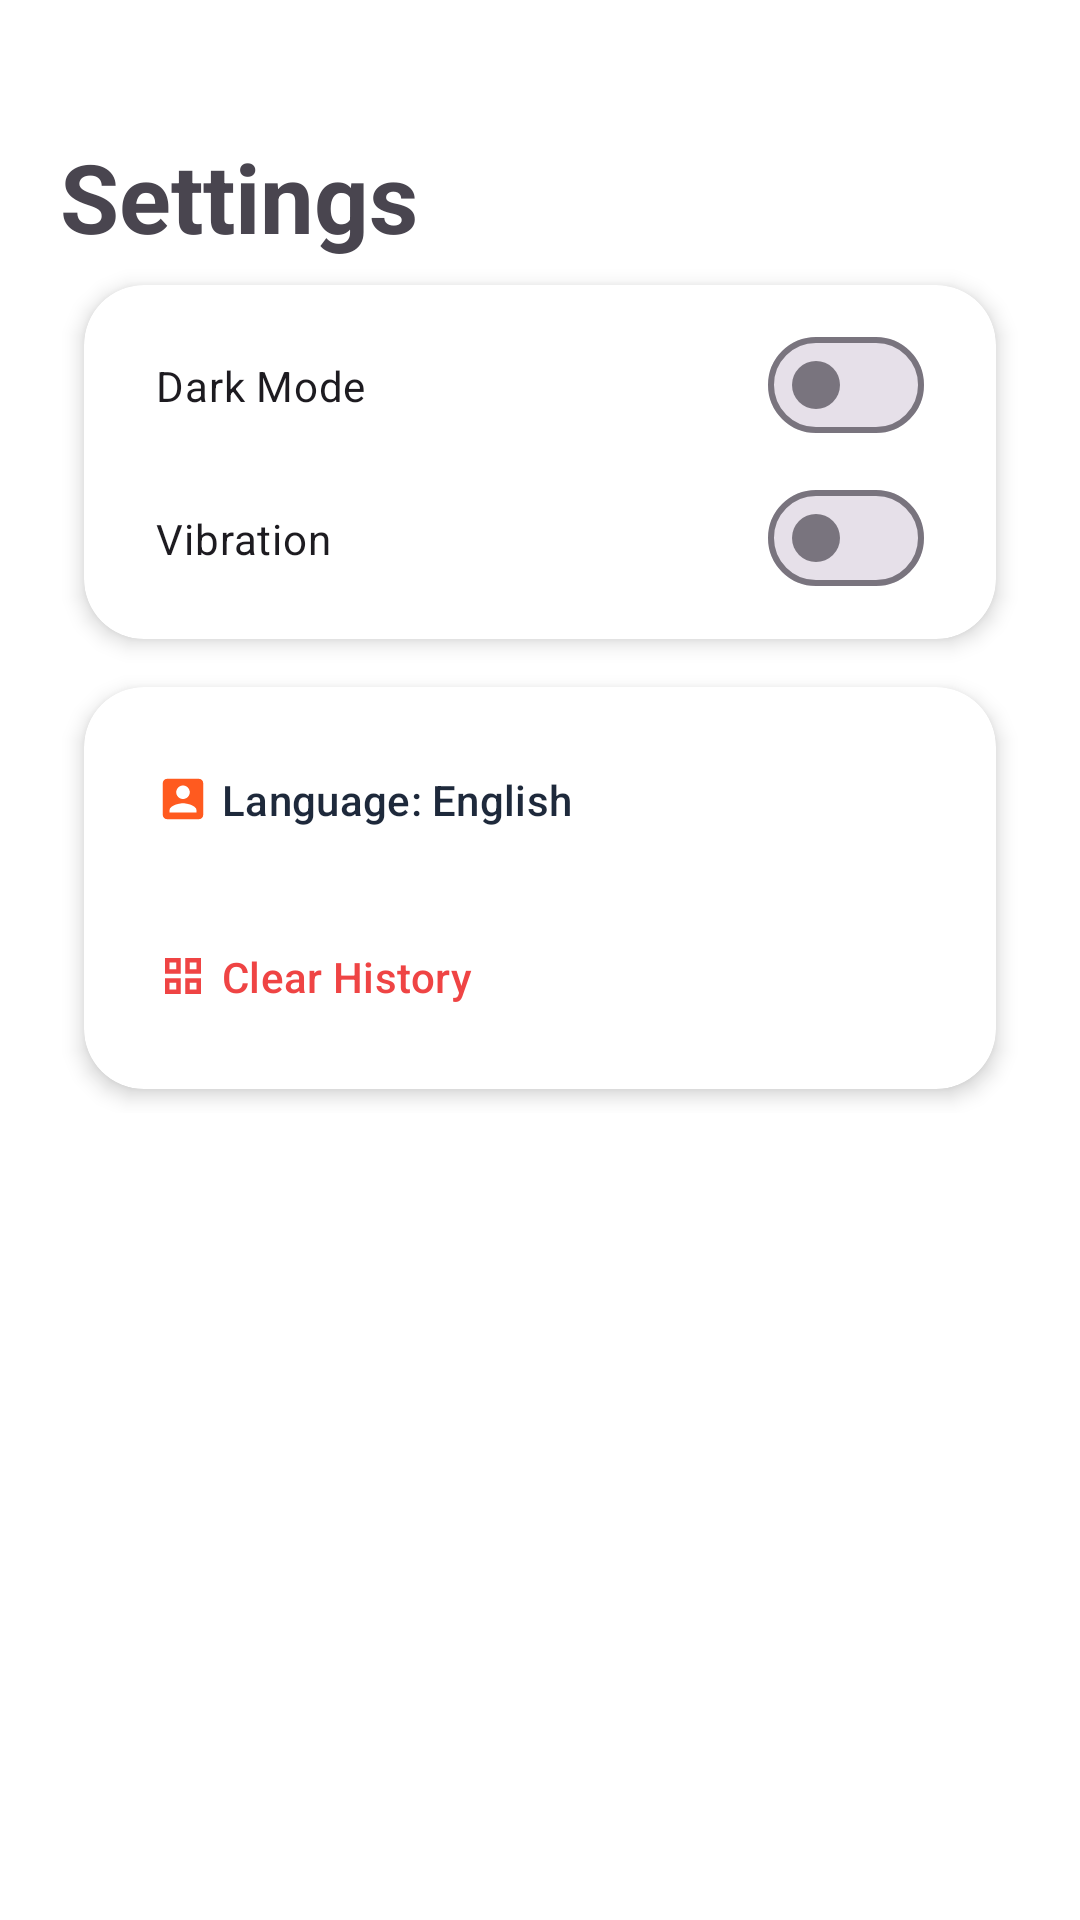

Layout XML and referenced resources for this Android screen:
<!-- AndroidManifest.xml: application theme Theme.QRCode -->
<!-- res/layout/fragment_settings.xml -->
<?xml version="1.0" encoding="utf-8"?>
<androidx.core.widget.NestedScrollView xmlns:android="http://schemas.android.com/apk/res/android"
    xmlns:app="http://schemas.android.com/apk/res-auto"
    android:layout_width="match_parent"
    android:layout_height="match_parent"
    android:background="@color/background">

    <LinearLayout
        android:layout_width="match_parent"
        android:layout_height="wrap_content"
        android:orientation="vertical"
        android:padding="20dp">

        <TextView
            android:layout_width="wrap_content"
            android:layout_height="wrap_content"
            android:layout_marginTop="24dp"
            android:text="Settings"
            android:textAppearance="@style/TextAppearance.Material3.HeadlineLarge"
            android:textStyle="bold" />

        <com.google.android.material.card.MaterialCardView
            style="@style/PremiumCard"
            android:layout_width="match_parent"
            android:layout_height="wrap_content"
            android:layout_marginTop="24dp">

            <LinearLayout
                android:layout_width="match_parent"
                android:layout_height="wrap_content"
                android:orientation="vertical"
                android:padding="8dp">

                <com.google.android.material.materialswitch.MaterialSwitch
                    android:id="@+id/switchDarkMode"
                    android:layout_width="match_parent"
                    android:layout_height="wrap_content"
                    android:padding="16dp"
                    android:text="Dark Mode"
                    app:thumbIcon="@drawable/ic_history" />

                <com.google.android.material.materialswitch.MaterialSwitch
                    android:id="@+id/switchVibration"
                    android:layout_width="match_parent"
                    android:layout_height="wrap_content"
                    android:padding="16dp"
                    android:text="Vibration" />

            </LinearLayout>
        </com.google.android.material.card.MaterialCardView>

        <com.google.android.material.card.MaterialCardView
            style="@style/PremiumCard"
            android:layout_width="match_parent"
            android:layout_height="wrap_content"
            android:layout_marginTop="16dp">

            <LinearLayout
                android:layout_width="match_parent"
                android:layout_height="wrap_content"
                android:orientation="vertical"
                android:padding="8dp">

                <com.google.android.material.button.MaterialButton
                    android:id="@+id/btnLanguage"
                    style="@style/Widget.Material3.Button.TextButton"
                    android:layout_width="match_parent"
                    android:layout_height="wrap_content"
                    android:gravity="start|center_vertical"
                    android:padding="16dp"
                    android:text="Language: English"
                    android:textColor="@color/on_surface"
                    app:icon="@drawable/ic_generator" />

                <com.google.android.material.button.MaterialButton
                    android:id="@+id/btnClearHistory"
                    style="@style/Widget.Material3.Button.TextButton"
                    android:layout_width="match_parent"
                    android:layout_height="wrap_content"
                    android:gravity="start|center_vertical"
                    android:padding="16dp"
                    android:text="Clear History"
                    android:textColor="@color/error"
                    app:icon="@drawable/ic_scanner"
                    app:iconTint="@color/error" />

            </LinearLayout>
        </com.google.android.material.card.MaterialCardView>

    </LinearLayout>
</androidx.core.widget.NestedScrollView>
<!-- resources referenced by this layout -->
<resources>
  <color name="background">#FFFFFF</color>
  <color name="error">#EF4444</color>
  <color name="on_surface">#1E293B</color>
  <!-- drawable ic_generator (drawable) -->
  <vector xmlns:android="http://schemas.android.com/apk/res/android"
      android:width="24dp"
      android:height="24dp"
      android:viewportWidth="24"
      android:viewportHeight="24">
      <path
          android:fillColor="#000000"
          android:pathData="M3,5v14c0,1.1 0.89,2 2,2h14c1.1,0 2,-0.9 2,-2V5c0,-1.1 -0.9,-2 -2,-2H5c-1.11,0 -2,0.9 -2,2zm12,4c0,1.66 -1.34,3 -3,3s-3,-1.34 -3,-3 1.34,-3 3,-3 3,1.34 3,3zm-9,8c0,-2 4,-3.1 6,-3.1s6,1.1 6,3.1v1H6v-1z" />
  </vector>
  <!-- drawable ic_scanner (drawable) -->
  <vector xmlns:android="http://schemas.android.com/apk/res/android"
      android:width="24dp"
      android:height="24dp"
      android:viewportWidth="24"
      android:viewportHeight="24">
      <path
          android:fillColor="#000000"
          android:pathData="M4,4h7V11H4V4M4,13h7v7H4V13M13,4h7v7h-7V4M13,13h7v7h-7V13zM6,6v3h3V6H6zM6,15v3h3v-3H6zM15,6v3h3V6h-3zM15,15v3h3v-3h-3z" />
  </vector>
  <style name="PremiumCard" parent="QuetNhanhCard">
          <item name="cardElevation">4dp</item>
      </style>
  <style name="Theme.QRCode" parent="Base.Theme.QRCode" />
  <style name="QuetNhanhCard" parent="Widget.Material3.CardView.Elevated">
          <item name="cardCornerRadius">20dp</item>
          <item name="cardElevation">2dp</item>
          <item name="cardBackgroundColor">@color/card_bg</item>
          <item name="android:layout_margin">8dp</item>
      </style>
  <style name="Base.Theme.QRCode" parent="Theme.Material3.DayNight.NoActionBar">
          <item name="colorPrimary">@color/primary</item>
          <item name="colorSecondary">@color/primary_light</item>
          <item name="android:windowBackground">@color/background</item>
          <item name="android:statusBarColor">@android:color/transparent</item>
          <item name="android:windowLightStatusBar">true</item>
          <item name="android:navigationBarColor">@color/white</item>
          <item name="android:windowLightNavigationBar">true</item>
      </style>
  <color name="card_bg">#FFFFFF</color>
  <color name="primary">#FF5A1F</color>
  <color name="primary_light">#FF8A50</color>
  <color name="white">#FFFFFF</color>
</resources>
